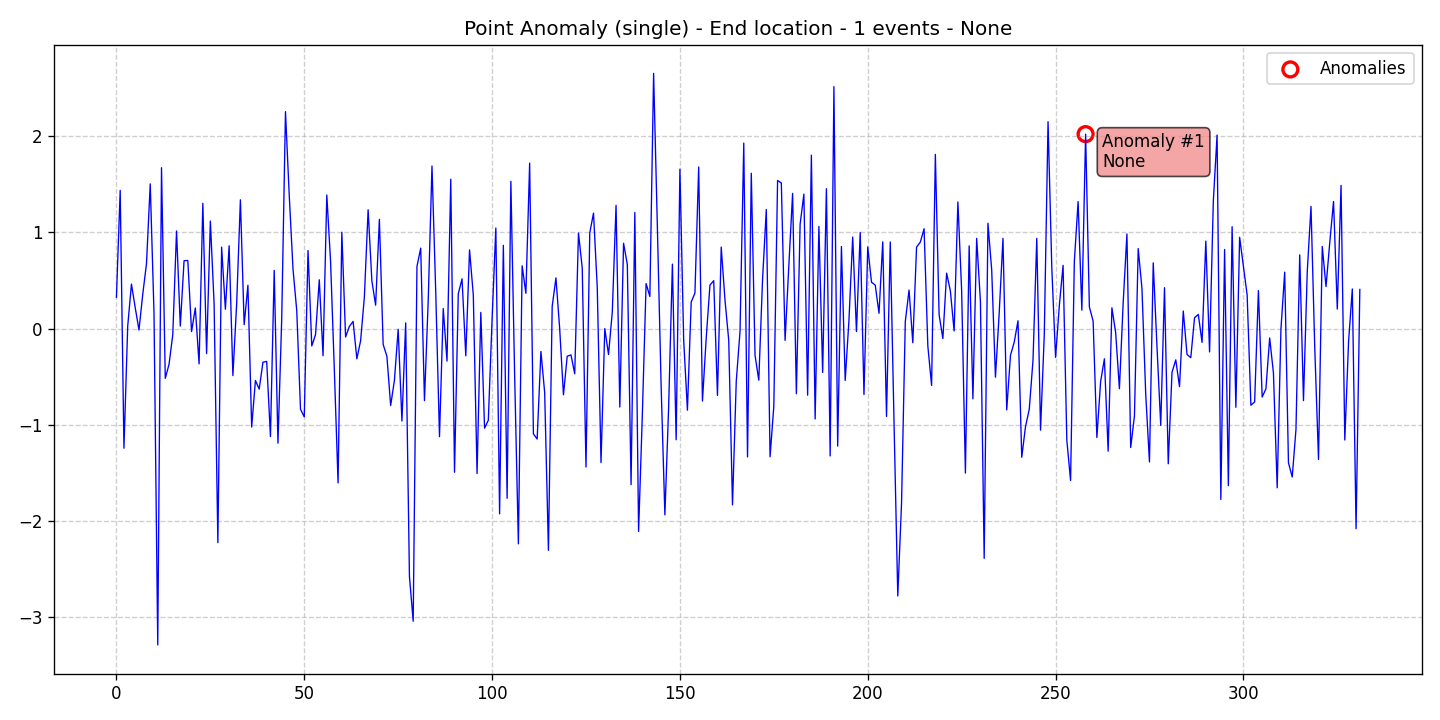

Source data for this figure (header and first rows):
data, stationary, det_lin_up, det_lin_down, det_quad, det_cubic, det_exp, det_damped, stoc_trend, volatility, single_seas, multiple_seas, point_anom_single, point_anom_multi, collect_anom, context_anom, mean_shift, var_shift, trend_shift, date, is_break, is_anomaly, is_multi, location_beginning
0.3259, 0, 0, 0, 0, 0, 0, 0, 0, 0, 0, 0, 1, 0, 0, 0, 0, 0, 0, 2020-01-01, 0, 0, 0, 0
1.437, 0, 0, 0, 0, 0, 0, 0, 0, 0, 0, 0, 1, 0, 0, 0, 0, 0, 0, 2020-01-02, 0, 0, 0, 0
-1.243, 0, 0, 0, 0, 0, 0, 0, 0, 0, 0, 0, 1, 0, 0, 0, 0, 0, 0, 2020-01-03, 0, 0, 0, 0
0.02468, 0, 0, 0, 0, 0, 0, 0, 0, 0, 0, 0, 1, 0, 0, 0, 0, 0, 0, 2020-01-04, 0, 0, 0, 0
0.4629, 0, 0, 0, 0, 0, 0, 0, 0, 0, 0, 0, 1, 0, 0, 0, 0, 0, 0, 2020-01-05, 0, 0, 0, 0
0.218, 0, 0, 0, 0, 0, 0, 0, 0, 0, 0, 0, 1, 0, 0, 0, 0, 0, 0, 2020-01-06, 0, 0, 0, 0
-0.01456, 0, 0, 0, 0, 0, 0, 0, 0, 0, 0, 0, 1, 0, 0, 0, 0, 0, 0, 2020-01-07, 0, 0, 0, 0
0.3558, 0, 0, 0, 0, 0, 0, 0, 0, 0, 0, 0, 1, 0, 0, 0, 0, 0, 0, 2020-01-08, 0, 0, 0, 0
0.6753, 0, 0, 0, 0, 0, 0, 0, 0, 0, 0, 0, 1, 0, 0, 0, 0, 0, 0, 2020-01-09, 0, 0, 0, 0
1.504, 0, 0, 0, 0, 0, 0, 0, 0, 0, 0, 0, 1, 0, 0, 0, 0, 0, 0, 2020-01-10, 0, 0, 0, 0
0.1628, 0, 0, 0, 0, 0, 0, 0, 0, 0, 0, 0, 1, 0, 0, 0, 0, 0, 0, 2020-01-11, 0, 0, 0, 0
-3.287, 0, 0, 0, 0, 0, 0, 0, 0, 0, 0, 0, 1, 0, 0, 0, 0, 0, 0, 2020-01-12, 0, 0, 0, 0
1.672, 0, 0, 0, 0, 0, 0, 0, 0, 0, 0, 0, 1, 0, 0, 0, 0, 0, 0, 2020-01-13, 0, 0, 0, 0
-0.5165, 0, 0, 0, 0, 0, 0, 0, 0, 0, 0, 0, 1, 0, 0, 0, 0, 0, 0, 2020-01-14, 0, 0, 0, 0
-0.3714, 0, 0, 0, 0, 0, 0, 0, 0, 0, 0, 0, 1, 0, 0, 0, 0, 0, 0, 2020-01-15, 0, 0, 0, 0
-0.0629, 0, 0, 0, 0, 0, 0, 0, 0, 0, 0, 0, 1, 0, 0, 0, 0, 0, 0, 2020-01-16, 0, 0, 0, 0
1.015, 0, 0, 0, 0, 0, 0, 0, 0, 0, 0, 0, 1, 0, 0, 0, 0, 0, 0, 2020-01-17, 0, 0, 0, 0
0.02638, 0, 0, 0, 0, 0, 0, 0, 0, 0, 0, 0, 1, 0, 0, 0, 0, 0, 0, 2020-01-18, 0, 0, 0, 0
0.7055, 0, 0, 0, 0, 0, 0, 0, 0, 0, 0, 0, 1, 0, 0, 0, 0, 0, 0, 2020-01-19, 0, 0, 0, 0
0.7082, 0, 0, 0, 0, 0, 0, 0, 0, 0, 0, 0, 1, 0, 0, 0, 0, 0, 0, 2020-01-20, 0, 0, 0, 0
-0.03037, 0, 0, 0, 0, 0, 0, 0, 0, 0, 0, 0, 1, 0, 0, 0, 0, 0, 0, 2020-01-21, 0, 0, 0, 0
0.2145, 0, 0, 0, 0, 0, 0, 0, 0, 0, 0, 0, 1, 0, 0, 0, 0, 0, 0, 2020-01-22, 0, 0, 0, 0
-0.3657, 0, 0, 0, 0, 0, 0, 0, 0, 0, 0, 0, 1, 0, 0, 0, 0, 0, 0, 2020-01-23, 0, 0, 0, 0
1.302, 0, 0, 0, 0, 0, 0, 0, 0, 0, 0, 0, 1, 0, 0, 0, 0, 0, 0, 2020-01-24, 0, 0, 0, 0
-0.2593, 0, 0, 0, 0, 0, 0, 0, 0, 0, 0, 0, 1, 0, 0, 0, 0, 0, 0, 2020-01-25, 0, 0, 0, 0
1.118, 0, 0, 0, 0, 0, 0, 0, 0, 0, 0, 0, 1, 0, 0, 0, 0, 0, 0, 2020-01-26, 0, 0, 0, 0
0.258, 0, 0, 0, 0, 0, 0, 0, 0, 0, 0, 0, 1, 0, 0, 0, 0, 0, 0, 2020-01-27, 0, 0, 0, 0
-2.224, 0, 0, 0, 0, 0, 0, 0, 0, 0, 0, 0, 1, 0, 0, 0, 0, 0, 0, 2020-01-28, 0, 0, 0, 0
0.8467, 0, 0, 0, 0, 0, 0, 0, 0, 0, 0, 0, 1, 0, 0, 0, 0, 0, 0, 2020-01-29, 0, 0, 0, 0
0.202, 0, 0, 0, 0, 0, 0, 0, 0, 0, 0, 0, 1, 0, 0, 0, 0, 0, 0, 2020-01-30, 0, 0, 0, 0
0.8605, 0, 0, 0, 0, 0, 0, 0, 0, 0, 0, 0, 1, 0, 0, 0, 0, 0, 0, 2020-01-31, 0, 0, 0, 0
-0.488, 0, 0, 0, 0, 0, 0, 0, 0, 0, 0, 0, 1, 0, 0, 0, 0, 0, 0, 2020-02-01, 0, 0, 0, 0
0.2545, 0, 0, 0, 0, 0, 0, 0, 0, 0, 0, 0, 1, 0, 0, 0, 0, 0, 0, 2020-02-02, 0, 0, 0, 0
1.339, 0, 0, 0, 0, 0, 0, 0, 0, 0, 0, 0, 1, 0, 0, 0, 0, 0, 0, 2020-02-03, 0, 0, 0, 0
0.04095, 0, 0, 0, 0, 0, 0, 0, 0, 0, 0, 0, 1, 0, 0, 0, 0, 0, 0, 2020-02-04, 0, 0, 0, 0
0.4503, 0, 0, 0, 0, 0, 0, 0, 0, 0, 0, 0, 1, 0, 0, 0, 0, 0, 0, 2020-02-05, 0, 0, 0, 0
-1.023, 0, 0, 0, 0, 0, 0, 0, 0, 0, 0, 0, 1, 0, 0, 0, 0, 0, 0, 2020-02-06, 0, 0, 0, 0
-0.5388, 0, 0, 0, 0, 0, 0, 0, 0, 0, 0, 0, 1, 0, 0, 0, 0, 0, 0, 2020-02-07, 0, 0, 0, 0
-0.6287, 0, 0, 0, 0, 0, 0, 0, 0, 0, 0, 0, 1, 0, 0, 0, 0, 0, 0, 2020-02-08, 0, 0, 0, 0
-0.3495, 0, 0, 0, 0, 0, 0, 0, 0, 0, 0, 0, 1, 0, 0, 0, 0, 0, 0, 2020-02-09, 0, 0, 0, 0
-0.3404, 0, 0, 0, 0, 0, 0, 0, 0, 0, 0, 0, 1, 0, 0, 0, 0, 0, 0, 2020-02-10, 0, 0, 0, 0
-1.122, 0, 0, 0, 0, 0, 0, 0, 0, 0, 0, 0, 1, 0, 0, 0, 0, 0, 0, 2020-02-11, 0, 0, 0, 0
0.6049, 0, 0, 0, 0, 0, 0, 0, 0, 0, 0, 0, 1, 0, 0, 0, 0, 0, 0, 2020-02-12, 0, 0, 0, 0
-1.19, 0, 0, 0, 0, 0, 0, 0, 0, 0, 0, 0, 1, 0, 0, 0, 0, 0, 0, 2020-02-13, 0, 0, 0, 0
0.1043, 0, 0, 0, 0, 0, 0, 0, 0, 0, 0, 0, 1, 0, 0, 0, 0, 0, 0, 2020-02-14, 0, 0, 0, 0
2.255, 0, 0, 0, 0, 0, 0, 0, 0, 0, 0, 0, 1, 0, 0, 0, 0, 0, 0, 2020-02-15, 0, 0, 0, 0
1.387, 0, 0, 0, 0, 0, 0, 0, 0, 0, 0, 0, 1, 0, 0, 0, 0, 0, 0, 2020-02-16, 0, 0, 0, 0
0.6207, 0, 0, 0, 0, 0, 0, 0, 0, 0, 0, 0, 1, 0, 0, 0, 0, 0, 0, 2020-02-17, 0, 0, 0, 0
0.1873, 0, 0, 0, 0, 0, 0, 0, 0, 0, 0, 0, 1, 0, 0, 0, 0, 0, 0, 2020-02-18, 0, 0, 0, 0
-0.8379, 0, 0, 0, 0, 0, 0, 0, 0, 0, 0, 0, 1, 0, 0, 0, 0, 0, 0, 2020-02-19, 0, 0, 0, 0
-0.9171, 0, 0, 0, 0, 0, 0, 0, 0, 0, 0, 0, 1, 0, 0, 0, 0, 0, 0, 2020-02-20, 0, 0, 0, 0
0.8115, 0, 0, 0, 0, 0, 0, 0, 0, 0, 0, 0, 1, 0, 0, 0, 0, 0, 0, 2020-02-21, 0, 0, 0, 0
-0.1798, 0, 0, 0, 0, 0, 0, 0, 0, 0, 0, 0, 1, 0, 0, 0, 0, 0, 0, 2020-02-22, 0, 0, 0, 0
-0.06269, 0, 0, 0, 0, 0, 0, 0, 0, 0, 0, 0, 1, 0, 0, 0, 0, 0, 0, 2020-02-23, 0, 0, 0, 0
0.5076, 0, 0, 0, 0, 0, 0, 0, 0, 0, 0, 0, 1, 0, 0, 0, 0, 0, 0, 2020-02-24, 0, 0, 0, 0
-0.2818, 0, 0, 0, 0, 0, 0, 0, 0, 0, 0, 0, 1, 0, 0, 0, 0, 0, 0, 2020-02-25, 0, 0, 0, 0
1.388, 0, 0, 0, 0, 0, 0, 0, 0, 0, 0, 0, 1, 0, 0, 0, 0, 0, 0, 2020-02-26, 0, 0, 0, 0
0.7027, 0, 0, 0, 0, 0, 0, 0, 0, 0, 0, 0, 1, 0, 0, 0, 0, 0, 0, 2020-02-27, 0, 0, 0, 0
-0.4199, 0, 0, 0, 0, 0, 0, 0, 0, 0, 0, 0, 1, 0, 0, 0, 0, 0, 0, 2020-02-28, 0, 0, 0, 0
-1.603, 0, 0, 0, 0, 0, 0, 0, 0, 0, 0, 0, 1, 0, 0, 0, 0, 0, 0, 2020-02-29, 0, 0, 0, 0
... 272 more rows
